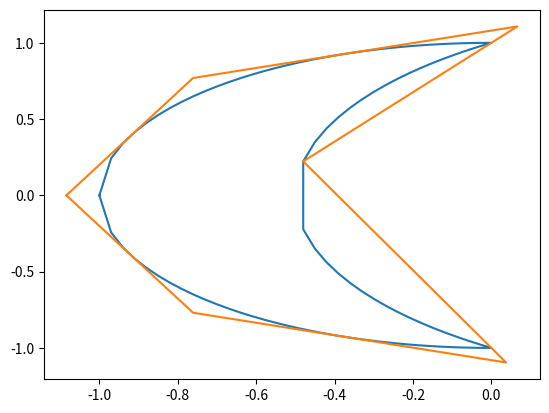

Reproduce this figure in Python.
"""
This is a Ramer-Douglas-Peucker implementation that only expands the shape.
In other words, it guarantees that the original polygon is strictly contained within the new (simplified) polygon.
It does this by a slight modification of RDP: whenever we remove a point, if that point is outside the polygon,
shift the line parallel to itself to intersect that point.

There are no guarantees on whether the points of the simplified polygon are a subset of the original set of points.
Indeed, in many cases they won't be.

Usage:
  rdp(points, epsilon)
    - points should be a 2d numpy array with dimensions (n, 2). Moreover, points[-1] should equal points[0] -- i.e. points should form a closed polygon.
    - epsilon is the epsilon parameter in RDP
    - The return value is a 2d numpy array that approximates the original polygon while containing fewer segments. It may not be closed.

  rdp_closed(points, epsilon)
    - Just like rdp but guarantees that the return value will also be a closed polygon.
      This is most likely what you want most of the time.
"""


import numpy as np


def line_dists(points, start, end):
  """
  Returns the signed distances of each point to start and end
  """
  if np.all(start == end):
    return np.linalg.norm(points - start, axis=1)

  vec = end - start
  cross = np.cross(vec, start - points)
  return np.divide(cross, np.linalg.norm(vec))


def glue(seg1, seg2):
  """
  Glues two segments together
  In other words, given segments A and B which have endpoints
  that are close together, computes a "glue point" that both segments
  can be extended to in order to intersect.
  Assumes seg1 and seg2 are arrays containing two points each,
  and that if seg1 = [a, b], it can be extended in the direction of b,
  and if seg2 = [c, d], it can be extended in the direction of c.
  """

  x1 = seg1[0]
  dir1 = seg1[1] - x1
  x2 = seg2[0]
  dir2 = seg2[1] - x2

  # The set of points that are on segment 1 treated as a ray is x1 + dir1 * t for all t >= 0
  # Similarly for segment 2, but for s <= 1
  # We set up the system:
  #     x1 + dir1 * t = x2 + dir2 * s
  # --> dir1 * t + dir2 * (-s) = x2 - x1
  # --> [dir1, dir2] * [t, -s] = x2 - x1
  mat = np.matrix([dir1, dir2]).T
  # Solve for the vector [t, -s]
  try:
    t_s = np.array((np.linalg.inv(mat) @ (x2 - x1))).flatten()
    # Recall that we can't make a segment go in a backwards direction
    # So we must have t >= 0 and s <= 1. However, since we solved for [t, -s]
    # we want that t_s[0] >= 0 and t_s[1] >= -1. If this fails, set t_s to None
    if (t_s[0] < 0) or (t_s[1] < -1):
      t_s = None
  except np.linalg.LinAlgError:
    # Singular matrix i.e. parallel
    t_s = None
  if t_s is None:
    # Just connect them with a line
    return np.array([seg1[1], seg2[0]])
  else:
    # x1 + dir1 * t_s[0] and x2 - dir2 * t_s[1] Should be the same
    return np.array([x1 + dir1 * t_s[0]])


def __rdp(points, epsilon):
  """Computes expansion only rdp assuming a clockwise orientation"""
  start, end = points[0], points[-1]
  dists = line_dists(points, start, end)

  # First compute the largest point away from the line just like the ordinary RDP
  index = np.argmax(np.abs(dists))
  dmax = abs(dists[index])

  if dmax > epsilon:
    result1 = __rdp(points[:index + 1], epsilon)
    result2 = __rdp(points[index:], epsilon)
    result = np.vstack((result1[:-1], glue(result1[-2:], result2[:2]), result2[1:]))
  else:
    # All points are within epsilon of the line
    # We take the point furthest *outside* the boundary (i.e. with negative distance)
    # and shift the line segment parallel to itself to intersect that point
    new_start, new_end = np.copy(start), np.copy(end)
    vec_x, vec_y = (end - start)
    norm = np.sqrt(vec_x * vec_x + vec_y * vec_y)
    if norm != 0:
      vec_rot90 = np.array([-vec_y, vec_x]) / norm
      # TODO -- verify that this works: can optimize so that if dists[index] < 0, no need to search again, we have index_min = index and dmin = -dmax
      index_min = np.argmin(dists)
      dmin = -dists[index_min]
      if dmin > 0:
        vec_rot90 *= dmin
        new_start += vec_rot90
        new_end += vec_rot90
    result = np.array([new_start, new_end])

  return result


def rdp(points, epsilon=0):
  """Computes expansion only rdp with no assumptions on orientation"""
  if orientation(points):
    return __rdp(points, epsilon)
  else:
    return __rdp(points[::-1], epsilon)[::-1]


def rdp_closed(points, epsilon=0):
  """Ensure that expansion only rdp returns a closed loop at the end"""
  new_points = rdp(points, epsilon)
  glue_pts = glue(new_points[-2:], new_points[:2])
  if len(glue_pts) == 1:
    return np.vstack((glue_pts, new_points[1:-1], glue_pts))
  else:
    return np.vstack((new_points, [new_points[0]]))


def orientation(points):
  """Returns true if the points area in a clockwise order"""
  x, y = points.T
  # Compute signed area and compare with 0
  return np.dot(x,np.roll(y,1))-np.dot(y,np.roll(x,1)) >= 0

def test():
  import matplotlib.pyplot as plt
  def make_points():
    """Returns a crescent shaped thing"""
    dx = 0.03
    xs_1 = np.arange(-1, 0, dx)
    xs_2 = np.arange(0, -0.5, -dx)
    points_1 = np.array([xs_1, np.sqrt(1-xs_1*xs_1)]).T
    points_2 = np.array([xs_2, np.sqrt(1.25**2 - (xs_2-0.75)**2)]).T
    points_3 = (points_2 * np.array([1, -1]))[::-1]
    points_4 = (points_1 * np.array([1, -1]))[::-1]
    points = np.vstack((points_1, points_2, points_3, points_4))
    return points

  def pprint_numpy(points):
    for x, y in points:
      print(f'({x:.2f}, {y:.2f})', end=', ')
    print("\n")

  def plot_points(pts):
    plt.plot(pts.T[0], pts.T[1])


  pts = make_points()[::-1]
  plot_points(pts)
  pts_rdp = rdp_closed(pts, 0.2)
  plot_points(pts_rdp)
  print("Original:")
  pprint_numpy(pts)
  print("\nReduced:")
  pprint_numpy(pts_rdp)

  plt.show()

if __name__ == "__main__":
  test()

